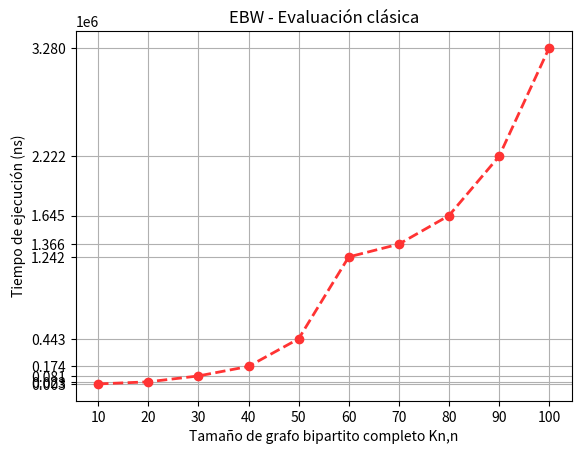

Generate this figure with matplotlib:
import time
import matplotlib.pyplot as plt
import numpy as np

def graficar(xs, ys):
    
    xs = np.array(xs)
    ys = np.array(ys)
    
    
    plt.plot(xs, ys, lw=2, marker="o",linestyle='--',color="#ff3333",label='32 ROBOTS')
    
    plt.xticks(xs)
    plt.yticks(ys)
    
    plt.title("EBW - Evaluación clásica")
    plt.xlabel("Tamaño de grafo bipartito completo Kn,n")
    plt.ylabel("Tiempo de ejecución (ns)")
    plt.grid()
    #plt.legend()
    plt.savefig('ebw_clasica.png')
    plt.show()
    
xs = ["10","20","30","40","50","60","70","80","90","100"]
ys = [2870,23270,80750,173530,442890,1241580,1366080,1644909,2222419,3280289]
    
# create data
#graficar(xc1,yc1,xc2,yc2,xc4,yc4,xc8,yc8,xc16,yc16)
graficar(xs, ys)
